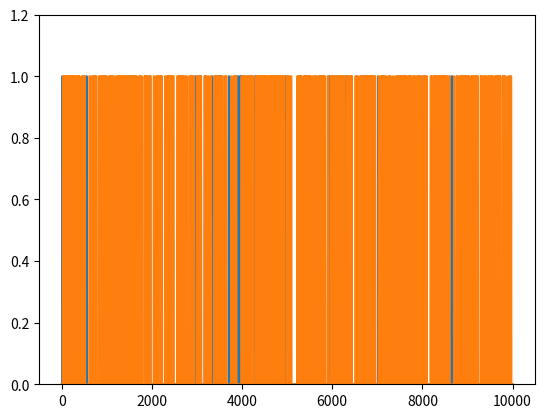

The script that saved this image:
# import libraries
import matplotlib.pyplot as plt
import numpy as np

## generate two long-spike time series

N = 10000
spikeDur  = 10  # a.u. but must be an even number
spikeNumA = .01 # in proportion of total number of points
spikeNumB = .05 # in proportion of total number of points

# initialize to zeros
spike_tsA = np.zeros(N)
spike_tsB = np.zeros(N)


### populate time series A
spiketimesA = np.random.randint(0,N,int(N*spikeNumA))

# flesh out spikes (loop per spike)
for spikei in range(len(spiketimesA)):
    
    # find boundaries
    bnd_pre = int( max(0,spiketimesA[spikei]-spikeDur/2) )
    bnd_pst = int( min(N,spiketimesA[spikei]+spikeDur/2) )
    
    # fill in with ones
    spike_tsA[bnd_pre:bnd_pst] = 1


# ### repeat for time series 2
spiketimesB = np.random.randint(0,N,int(N*spikeNumB))
# spiketimesB[:len(spiketimesA)] = spiketimesA # induce strong conditional probability

# flesh out spikes (loop per spike)
for spikei in range(len(spiketimesB)):
    
    # find boundaries
    bnd_pre = int( max(0,spiketimesB[spikei]-spikeDur/2) )
    bnd_pst = int( min(N,spiketimesB[spikei]+spikeDur/2) )
    
    # fill in with ones
    spike_tsB[bnd_pre:bnd_pst] = 1


## let's see what they look like

plt.plot(range(N),spike_tsA, range(N),spike_tsB)
plt.ylim([0,1.2])
# plt.xlim([2000,2500])
plt.show()

## compute their probabilities and intersection

# probabilities
probA = sum(spike_tsA==1) / N
probB = np.mean(spike_tsB)

# joint probability
probAB = np.mean(spike_tsA+spike_tsB==2)

print(probA,probB,probAB)

## compute the conditional probabilities

# p(A|B)
pAgivenB = probAB/probB

# p(B|A)
pBgivenA = probAB/probA

# print a little report
print('P(A)   = %g'%probA)
print('P(A|B) = %g'%pAgivenB)
print('P(B)   = %g'%probB)
print('P(B|A) = %g'%pBgivenA)